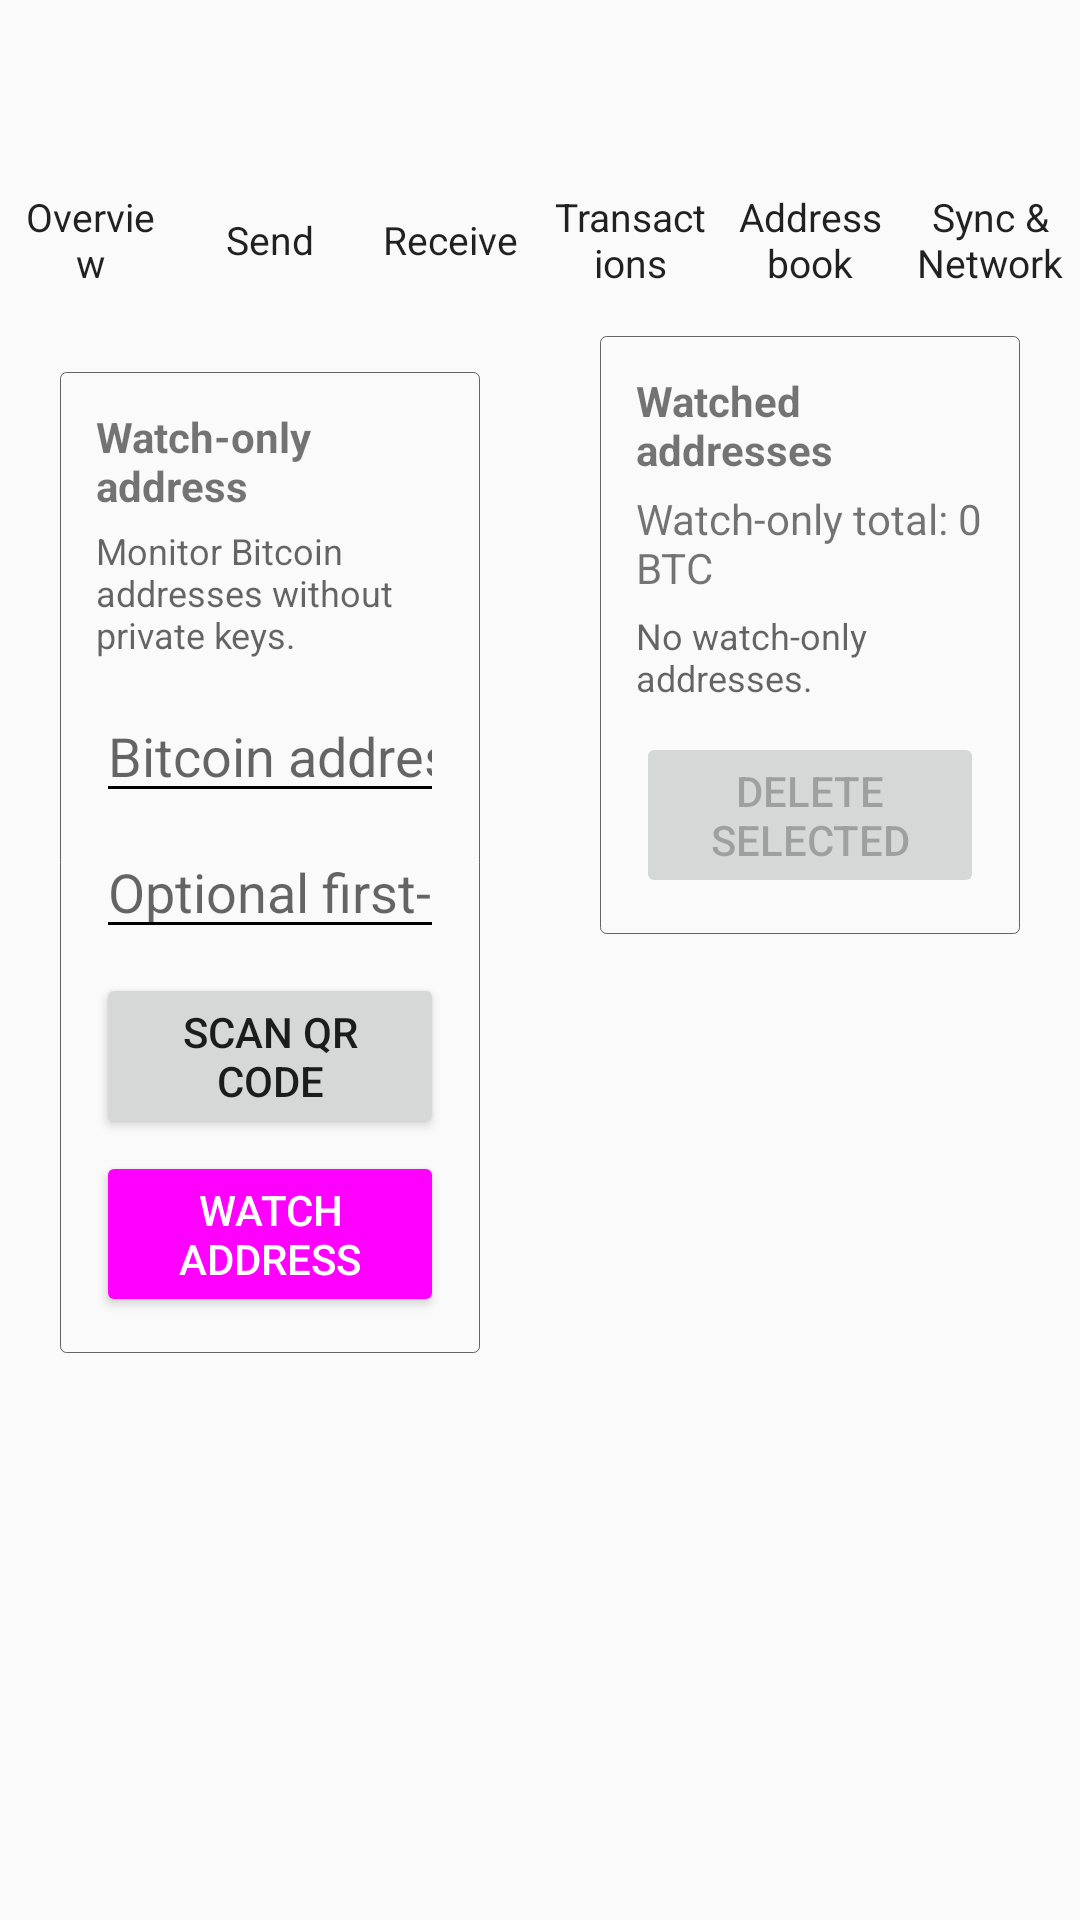

The Android layout XML behind this screen, and the referenced resources:
<!-- AndroidManifest.xml: application theme AppTheme -->
<!-- res/layout/activity_watch_only_wallet.xml -->
<?xml version='1.0' encoding='UTF-8'?>
<LinearLayout xmlns:android="http://schemas.android.com/apk/res/android" android:layout_width="match_parent" android:layout_height="match_parent" android:background="?android:attr/colorBackground" android:orientation="vertical">
  <androidx.appcompat.widget.Toolbar android:id="@+id/toolbar_watch_only" android:layout_width="match_parent" android:layout_height="?attr/actionBarSize" android:background="?android:attr/colorBackground" android:theme="@style/DesktopToolbarTheme" android:elevation="0dp"/>
  <include layout="@layout/desktop_navigation"/>
  <ScrollView android:layout_width="match_parent" android:layout_height="0dp" android:layout_weight="1" android:fillViewport="true" android:clipToPadding="false">
    <LinearLayout android:layout_width="match_parent" android:layout_height="match_parent" android:orientation="horizontal" android:padding="0dp">
      <LinearLayout android:layout_width="0dp" android:layout_height="match_parent" android:layout_weight="1" android:orientation="vertical" android:padding="8dp">
        <LinearLayout android:layout_width="match_parent" android:layout_height="wrap_content" android:layout_margin="12dp" android:background="@drawable/bg_card" android:orientation="vertical" android:padding="12dp">
          <TextView android:layout_width="match_parent" android:layout_height="wrap_content" android:text="@string/watch_only_title" android:textStyle="bold" android:textIsSelectable="true"/>
          <TextView android:layout_width="match_parent" android:layout_height="wrap_content" android:layout_marginTop="4dp" android:text="@string/watch_only_tools_subtitle" android:textColor="?android:attr/textColorSecondary" android:textSize="12sp" android:textIsSelectable="true"/>
          <EditText android:id="@+id/watchAddressInput" android:layout_width="match_parent" android:layout_height="wrap_content" android:layout_marginTop="10dp" android:hint="@string/watch_address_hint" android:inputType="textNoSuggestions" android:maxLines="2"/>
          <EditText android:id="@+id/watchDateInput" android:layout_width="match_parent" android:layout_height="wrap_content" android:layout_marginTop="4dp" android:hint="@string/watch_address_date_hint" android:inputType="text" android:maxLines="1"/>
          <Button android:id="@+id/scanWatchAddressQrButton" style="@style/WalletSecondaryButton" android:layout_width="match_parent" android:layout_height="wrap_content" android:layout_marginTop="8dp" android:text="@string/scan_watch_address_qr"/>
          <Button android:id="@+id/addWatchAddressButton" style="@style/WalletPrimaryButton" android:layout_width="match_parent" android:layout_height="wrap_content" android:layout_marginTop="4dp" android:text="@string/add_watch_address"/>
        </LinearLayout>
      </LinearLayout>
      <LinearLayout android:layout_width="0dp" android:layout_height="match_parent" android:layout_weight="1" android:orientation="vertical" android:padding="8dp">
        <LinearLayout android:layout_width="match_parent" android:layout_height="wrap_content" android:layout_marginStart="12dp" android:layout_marginEnd="12dp" android:layout_marginBottom="12dp" android:background="@drawable/bg_card" android:orientation="vertical" android:padding="12dp">
          <TextView android:layout_width="match_parent" android:layout_height="wrap_content" android:text="@string/watched_addresses_title" android:textStyle="bold" android:textIsSelectable="true"/>
          <TextView android:id="@+id/watchedBalanceSummary" android:layout_width="match_parent" android:layout_height="wrap_content" android:layout_marginTop="4dp" android:text="@string/watch_balance_total_zero" android:textIsSelectable="true"/>
          <TextView android:id="@+id/watchedAddressEmpty" android:layout_width="match_parent" android:layout_height="wrap_content" android:layout_marginTop="5dp" android:text="@string/watch_address_empty" android:textColor="?android:attr/textColorSecondary" android:textSize="12sp" android:textIsSelectable="true"/>
          <LinearLayout android:id="@+id/watchedAddressList" android:layout_width="match_parent" android:layout_height="wrap_content" android:layout_marginTop="6dp" android:orientation="vertical"/>
          <Button android:id="@+id/deleteWatchedButton" style="@style/WalletSecondaryButton" android:layout_width="match_parent" android:layout_height="wrap_content" android:layout_marginTop="4dp" android:enabled="false" android:text="@string/watch_delete_button"/>
        </LinearLayout>
      </LinearLayout>
    </LinearLayout>
  </ScrollView>
</LinearLayout>
<!-- res/layout/desktop_navigation.xml (included above) -->
<?xml version='1.0' encoding='UTF-8'?>
<LinearLayout xmlns:android="http://schemas.android.com/apk/res/android" android:id="@+id/desktopNavBar" android:layout_width="match_parent" android:layout_height="48dp" android:orientation="horizontal" android:gravity="center_vertical" android:background="?android:attr/colorBackground">
  <TextView android:id="@+id/desktopOverviewTab" android:layout_width="0dp" android:layout_height="match_parent" android:layout_weight="1" android:gravity="center" android:paddingStart="4dp" android:paddingEnd="4dp" android:text="@string/overview_title" android:textColor="?android:attr/textColorPrimary" android:textSize="13sp" android:background="?attr/selectableItemBackground" android:clickable="true" android:focusable="true"/>
  <TextView android:id="@+id/desktopSendTab" android:layout_width="0dp" android:layout_height="match_parent" android:layout_weight="1" android:gravity="center" android:paddingStart="4dp" android:paddingEnd="4dp" android:text="@string/menu_send" android:textColor="?android:attr/textColorPrimary" android:textSize="13sp" android:background="?attr/selectableItemBackground" android:clickable="true" android:focusable="true"/>
  <TextView android:id="@+id/desktopReceiveTab" android:layout_width="0dp" android:layout_height="match_parent" android:layout_weight="1" android:gravity="center" android:paddingStart="4dp" android:paddingEnd="4dp" android:text="@string/menu_receive" android:textColor="?android:attr/textColorPrimary" android:textSize="13sp" android:background="?attr/selectableItemBackground" android:clickable="true" android:focusable="true"/>
  <TextView android:id="@+id/desktopTransactionsTab" android:layout_width="0dp" android:layout_height="match_parent" android:layout_weight="1" android:gravity="center" android:paddingStart="4dp" android:paddingEnd="4dp" android:text="@string/transactions_title" android:textColor="?android:attr/textColorPrimary" android:textSize="13sp" android:background="?attr/selectableItemBackground" android:clickable="true" android:focusable="true"/>
  <TextView android:id="@+id/desktopAddressBookTab" android:layout_width="0dp" android:layout_height="match_parent" android:layout_weight="1" android:gravity="center" android:paddingStart="4dp" android:paddingEnd="4dp" android:text="@string/menu_address_book" android:textColor="?android:attr/textColorPrimary" android:textSize="13sp" android:background="?attr/selectableItemBackground" android:clickable="true" android:focusable="true"/>
  <TextView android:id="@+id/desktopNetworkTab" android:layout_width="0dp" android:layout_height="match_parent" android:layout_weight="1" android:gravity="center" android:paddingStart="4dp" android:paddingEnd="4dp" android:text="@string/menu_sync" android:textColor="?android:attr/textColorPrimary" android:textSize="13sp" android:background="?attr/selectableItemBackground" android:clickable="true" android:focusable="true"/>
</LinearLayout>
<!-- resources referenced by this layout -->
<resources>
  <!-- drawable bg_card (drawable) -->
  <?xml version='1.0' encoding='UTF-8'?>
  <shape xmlns:android="http://schemas.android.com/apk/res/android">
    <solid android:color="?android:attr/colorBackground"/>
    <corners android:radius="2dp"/>
    <stroke android:width="1px" android:color="?android:attr/textColorHint"/>
  </shape>
  <string name="add_watch_address">WATCH ADDRESS</string>
  <string name="menu_address_book">Address book</string>
  <string name="menu_receive">Receive</string>
  <string name="menu_send">Send</string>
  <string name="menu_sync">Sync &amp; Network</string>
  <string name="overview_title">Overview</string>
  <string name="scan_watch_address_qr">SCAN QR CODE</string>
  <string name="transactions_title">Transactions</string>
  <string name="watch_address_date_hint">Optional first-use date: YYYY-MM-DD</string>
  <string name="watch_address_empty">No watch-only addresses.</string>
  <string name="watch_address_hint">Bitcoin address</string>
  <string name="watch_balance_total_zero">Watch-only total: 0 BTC</string>
  <string name="watch_delete_button">DELETE SELECTED</string>
  <string name="watch_only_title">Watch-only address</string>
  <string name="watch_only_tools_subtitle">Monitor Bitcoin addresses without private keys.</string>
  <string name="watched_addresses_title">Watched addresses</string>
  <style name="DesktopToolbarTheme" parent="ThemeOverlay.AppCompat.ActionBar">
      <item name="android:textColorPrimary">?android:attr/textColorPrimary</item>
      <item name="android:textColorSecondary">?android:attr/textColorSecondary</item>
      <item name="colorControlNormal">?android:attr/colorControlNormal</item>
    </style>
  <style name="WalletPrimaryButton" parent="Widget.AppCompat.Button.Colored" />
  <style name="WalletSecondaryButton" parent="Widget.AppCompat.Button" />
  <style name="AppTheme" parent="Theme.AppCompat.DayNight.NoActionBar">
      <item name="android:windowBackground">?android:attr/colorBackground</item>
      <item name="android:statusBarColor">?android:attr/colorBackground</item>
      <item name="android:navigationBarColor">?android:attr/colorBackground</item>
      <item name="android:windowLightStatusBar">@bool/light_system_bars</item>
      <item name="android:windowLightNavigationBar">@bool/light_system_bars</item>
      <item name="colorPrimary">?android:attr/colorBackground</item>
      <item name="colorPrimaryDark">?android:attr/colorBackground</item>
      <item name="colorAccent">?android:attr/colorAccent</item>
      <item name="colorControlNormal">?android:attr/colorControlNormal</item>
    </style>
</resources>
